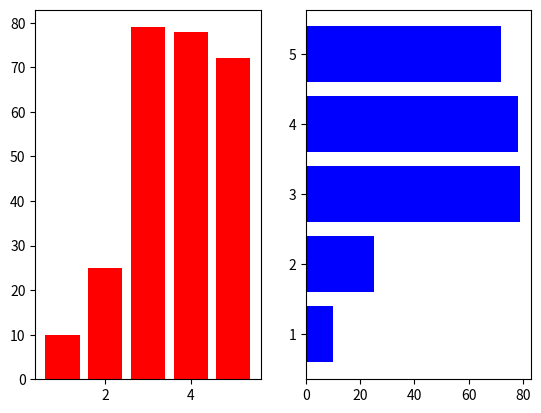

Source code (Python):
import matplotlib.pyplot as plt
from random import randint

fig = plt.figure()

ax01 = fig.add_subplot(1,2,1)
ax02 = fig.add_subplot(1,2,2)

x = [1,2,3,4,5]
y = list(randint(1,100) for i in range(5))

ax01.bar(x,y,color='r')
ax02.barh(x,y,color='b')

plt.show()